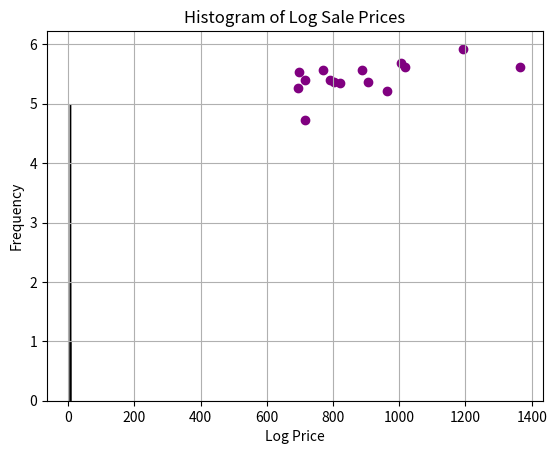

Recreate this plot in Python.
import pandas as pd
import matplotlib.pyplot as plt
import numpy as np

# Data
data = {
    'Area': [694, 905, 802, 1366, 716, 963, 821, 714, 1018, 887,
             790, 696, 771, 1006, 1191],
    'Price': [192.0, 215.0, 215.0, 274.0, 112.7, 185.0, 212.0, 220.0,
              276.0, 260.0, 221.5, 255.0, 260.0, 293.0, 375.0]
}
df = pd.DataFrame(data)
df['LogPrice'] = np.log(df['Price'])

# Plot Log Price vs Area
plt.scatter(df['Area'], df['LogPrice'], color='purple')
plt.title("Log(Sale Price) vs Area")
plt.xlabel("Area (ha)")
plt.ylabel("Log Price")
plt.grid(True)
plt.show()

# Histogram of Log Prices
plt.hist(df['LogPrice'], bins=8, color='orange', edgecolor='black')
plt.title("Histogram of Log Sale Prices")
plt.xlabel("Log Price")
plt.ylabel("Frequency")
plt.grid(True)
plt.show()
